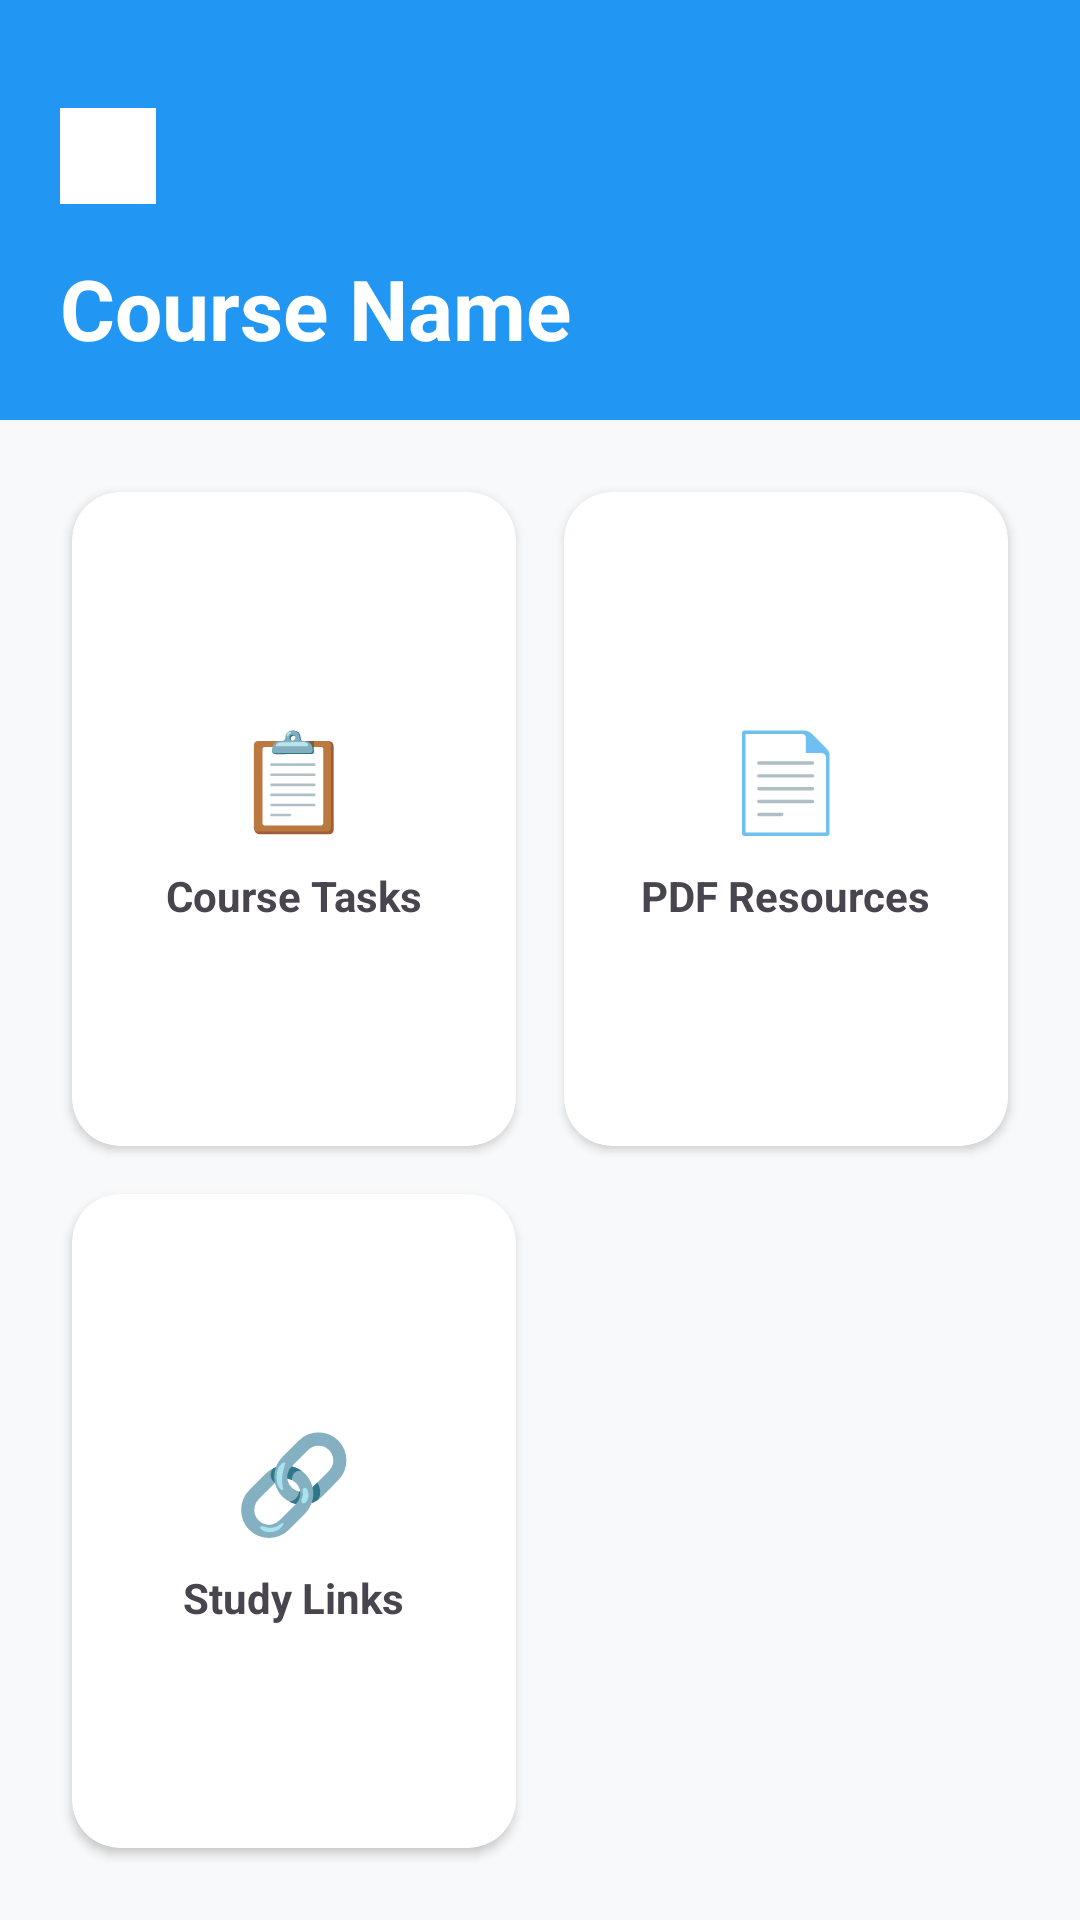

Write the Android layout XML for this screen, with the resource values it uses.
<!-- AndroidManifest.xml: application theme Theme.DCFG_StudyFi_CaseStuy -->
<!-- res/layout/activity_course_detail.xml -->
<?xml version="1.0" encoding="utf-8"?>
<androidx.constraintlayout.widget.ConstraintLayout
    xmlns:android="http://schemas.android.com/apk/res/android"
    xmlns:app="http://schemas.android.com/apk/res-auto"
    android:layout_width="match_parent"
    android:layout_height="match_parent"
    android:background="#F8F9FA">

    <LinearLayout
        android:id="@+id/header_course_detail"
        android:layout_width="match_parent"
        android:layout_height="140dp"
        android:background="#2196F3"
        android:orientation="vertical"
        android:padding="20dp"
        app:layout_constraintTop_toTopOf="parent">

        <ImageButton
            android:id="@+id/btn_back"
            android:layout_width="32dp"
            android:layout_height="32dp"
            android:layout_marginTop="16dp"
            android:background="?attr/selectableItemBackgroundBorderless"
            android:src="@drawable/studyfi_icon"
            app:tint="#FFFFFF" />

        <TextView
            android:id="@+id/tv_detail_course_name"
            android:layout_width="wrap_content"
            android:layout_height="wrap_content"
            android:layout_marginTop="16dp"
            android:text="Course Name"
            android:textColor="#FFFFFF"
            android:textSize="28sp"
            android:textStyle="bold" />
    </LinearLayout>

    <GridLayout
        android:layout_width="match_parent"
        android:layout_height="0dp"
        android:padding="16dp"
        android:columnCount="2"
        android:rowCount="2"
        app:layout_constraintTop_toBottomOf="@id/header_course_detail"
        app:layout_constraintBottom_toBottomOf="parent">

        <androidx.cardview.widget.CardView
            android:id="@+id/card_tasks"
            android:layout_width="0dp"
            android:layout_height="120dp"
            android:layout_rowWeight="1"
            android:layout_columnWeight="1"
            android:layout_margin="8dp"
            app:cardCornerRadius="16dp"
            app:cardElevation="2dp">
            <LinearLayout
                android:layout_width="match_parent"
                android:layout_height="match_parent"
                android:gravity="center"
                android:orientation="vertical">
                <TextView android:layout_width="wrap_content" android:layout_height="wrap_content" android:text="📋" android:textSize="32sp"/>
                <TextView android:layout_width="wrap_content" android:layout_height="wrap_content" android:text="Course Tasks" android:textStyle="bold" android:layout_marginTop="8dp"/>
            </LinearLayout>
        </androidx.cardview.widget.CardView>

        <androidx.cardview.widget.CardView
            android:id="@+id/card_pdfs"
            android:layout_width="0dp"
            android:layout_height="120dp"
            android:layout_rowWeight="1"
            android:layout_columnWeight="1"
            android:layout_margin="8dp"
            app:cardCornerRadius="16dp"
            app:cardElevation="2dp">
            <LinearLayout
                android:layout_width="match_parent"
                android:layout_height="match_parent"
                android:gravity="center"
                android:orientation="vertical">
                <TextView android:layout_width="wrap_content" android:layout_height="wrap_content" android:text="📄" android:textSize="32sp"/>
                <TextView android:layout_width="wrap_content" android:layout_height="wrap_content" android:text="PDF Resources" android:textStyle="bold" android:layout_marginTop="8dp"/>
            </LinearLayout>
        </androidx.cardview.widget.CardView>

        <androidx.cardview.widget.CardView
            android:id="@+id/card_links"
            android:layout_width="0dp"
            android:layout_height="120dp"
            android:layout_rowWeight="1"
            android:layout_columnWeight="1"
            android:layout_margin="8dp"
            app:cardCornerRadius="16dp"
            app:cardElevation="2dp">
            <LinearLayout
                android:layout_width="match_parent"
                android:layout_height="match_parent"
                android:gravity="center"
                android:orientation="vertical">
                <TextView android:layout_width="wrap_content" android:layout_height="wrap_content" android:text="🔗" android:textSize="32sp"/>
                <TextView android:layout_width="wrap_content" android:layout_height="wrap_content" android:text="Study Links" android:textStyle="bold" android:layout_marginTop="8dp"/>
            </LinearLayout>
        </androidx.cardview.widget.CardView>

    </GridLayout>

</androidx.constraintlayout.widget.ConstraintLayout>
<!-- resources referenced by this layout -->
<resources>
  <!-- drawable studyfi_icon: png bitmap (drawable, 4313 bytes) -->
  <style name="Theme.DCFG_StudyFi_CaseStuy" parent="Base.Theme.DCFG_StudyFi_CaseStuy" />
  <style name="Base.Theme.DCFG_StudyFi_CaseStuy" parent="Theme.Material3.DayNight.NoActionBar">
          
          
      </style>
</resources>
